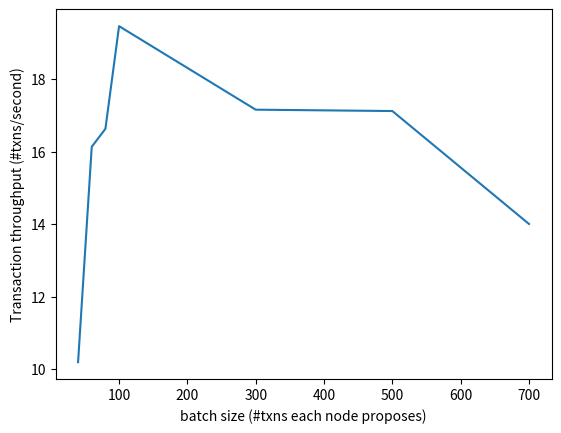

Write the Python code that produced this figure.
import matplotlib.pyplot as plt
import datetime
import time

import numpy as np

def strToSec(s):
    x = time.strptime(s,'%H:%M:%S.%f')
    return datetime.timedelta(hours=x.tm_hour,minutes=x.tm_min,seconds=x.tm_sec).total_seconds()



# name: (batch_size)_(#nodes)
b40_n4_txs = [160, 160, 160, 160, 160, 160, 160, 160, 160, 160]
b40_n4_node0_time = ["0:00:17.615969","0:00:14.321784","0:00:19.695337","0:00:16.206465","0:00:16.959586","0:00:17.711639","0:00:12.048511","0:00:12.035310","0:00:18.089510","0:00:15.860208"]
b40_n4_node1_time = ["0:00:17.623595","0:00:14.345811","0:00:19.652899","0:00:16.209882","0:00:16.966455","0:00:17.729203","0:00:12.044833","0:00:12.073730","0:00:18.073350","0:00:15.833075"]
b40_n4_node2_time = ["0:00:17.614710","0:00:14.987993","0:00:19.039190","0:00:16.160381","0:00:17.014368","0:00:17.685196","0:00:12.114749","0:00:12.076449","0:00:17.962469","0:00:15.884559"]
b40_n4_node3_time = ["0:00:18.404146","0:00:13.462298","0:00:19.740218","0:00:16.165387","0:00:17.027756","0:00:19.552223","0:00:10.193237","0:00:12.029769","0:00:18.044962","0:00:18.725800"]


b60_n4_txs = [240, 240, 240, 240, 240, 240, 240, 240, 240, 240]
b60_n4_node0_time = ["0:00:17.321739","0:00:17.772326","0:00:11.864822","0:00:13.942982","0:00:15.535742","0:00:15.851409","0:00:12.796477","0:00:16.336210","0:00:14.505982","0:00:20.066745"]
b60_n4_node1_time = ["0:00:17.347353","0:00:17.775705","0:00:11.925604","0:00:13.905466","0:00:15.492534","0:00:16.753700","0:00:11.917263","0:00:16.328956","0:00:14.521035","0:00:17.939272"]
b60_n4_node2_time = ["0:00:17.352428","0:00:17.763205","0:00:11.814547","0:00:13.991361","0:00:16.327442","0:00:15.097030","0:00:12.727812","0:00:16.361945","0:00:14.497131","0:00:19.306941"]
b60_n4_node3_time = ["0:00:17.393536","0:00:17.743900","0:00:16.594520","0:00:09.195279","0:00:15.498304","0:00:15.920369","0:00:12.721754","0:00:16.399124","0:00:18.700647","0:00:13.550228"]


b80_n4_txs = [320, 320, 240, 320, 240, 320, 240, 320, 320, 320]
b80_n4_node0_time = ["0:00:14.541455","0:00:17.438915","0:00:19.536103","0:00:25.153957","0:00:10.386275","0:00:24.420930","0:00:19.663961","0:00:22.826993","0:00:11.489576","0:00:17.528577"]
b80_n4_node1_time = ["0:00:14.596403","0:00:21.071497","0:00:15.882009","0:00:17.314099","0:00:18.322216","0:00:24.388759","0:00:19.668036","0:00:22.738612","0:00:11.495570","0:00:17.617148"]
b80_n4_node2_time = ["0:00:18.530340","0:00:13.493179","0:00:22.333306","0:00:14.570465","0:00:18.163475","0:00:32.755960","0:00:11.358138","0:00:22.818331","0:00:11.458883","0:00:17.588524"]
b80_n4_node3_time = ["0:00:14.514799","0:00:30.715211","0:00:06.292207","0:00:17.403077","0:00:21.532990","0:00:21.081151","0:00:24.272884","0:00:23.811473","0:00:05.865422","0:00:17.557899"]

b100_n4_txs = [400, 400, 400, 300, 400, 400, 300, 400, 400, 400]
b100_n4_node0_time = ["0:00:19.715278","0:00:26.837348","0:00:22.718802","0:00:24.476040","0:00:17.153031","0:00:16.082109","0:00:17.231601","0:00:13.380738","0:00:19.477054","0:00:22.743994"]
b100_n4_node1_time = ["0:00:19.683976","0:00:14.640510","0:00:37.539003","0:00:21.859757","0:00:17.167061","0:00:16.089456","0:00:17.225250","0:00:20.150934","0:00:12.382770","0:00:23.156825"]
b100_n4_node2_time = ["0:00:17.955978","0:00:29.045414","0:00:29.777460","0:00:15.171076","0:00:17.190304","0:00:17.702971","0:00:15.630636","0:00:24.093540","0:00:08.420392","0:00:25.758237"]
b100_n4_node3_time = ["0:00:19.644888","0:00:33.251908","0:00:16.264003","0:00:25.895589","0:00:15.777003","0:00:25.800579","0:00:07.538301","0:00:13.279539","0:00:25.459279","0:00:16.838857"]

b300_n4_txs = [600, 900, 900, 900, 900, 1200, 900, 1200, 900, 1200]
b300_n4_node0_time = ["0:01:30.222272","0:00:58.539746","0:00:53.705067","0:00:47.512679","0:00:30.693568","0:00:56.360151","0:00:41.286726","0:00:19.558289","0:01:19.170913","0:01:27.604301"]
b300_n4_node1_time = ["0:02:04.475583","0:00:48.266959","0:00:30.476857","0:00:55.977883","0:00:33.763376","0:00:51.529491","0:00:42.179873","0:00:54.412270","0:00:37.720865","0:01:14.527390"]
b300_n4_node2_time = ["0:01:47.094102","0:00:46.348006","0:00:03.519364","0:01:28.711231","0:00:05.782937","0:01:40.857931","0:00:01.601272","0:01:34.374711","0:00:01.894584","0:02:00.785256"]
b300_n4_node3_time = ["0:01:47.094102","0:00:46.348006","0:00:03.519364","0:01:28.711231","0:00:05.782937","0:01:40.857931","0:00:01.601272","0:01:34.374711","0:00:01.894584","0:02:00.785256"]

b500_n4_txs = [1500, 1500, 1500, 2000, 1500, 1500, 1500, 2000, 1500, 2000]
b500_n4_node0_time = ["0:01:37.397076","0:00:02.375718","0:02:47.597005","0:00:09.211553","0:02:32.744985","0:01:27.441026","0:01:41.944603","0:00:09.060831","0:03:53.294544","0:00:23.765933"]
b500_n4_node1_time = ["0:01:35.002167","0:00:48.009775","0:01:49.651112","0:02:20.998425","0:01:14.673447","0:00:07.641770","0:02:41.462101","0:02:05.793460","0:01:56.275201","0:02:01.372081"]
b500_n4_node2_time = ["0:00:01.759670","0:02:13.832901","0:01:37.740444","0:02:22.683774","0:00:02.218277","0:02:37.498565","0:00:02.277415","0:03:53.821058","0:00:02.486704","0:04:02.922744"]
b500_n4_node3_time = ["0:00:42.989910","0:00:57.771062","0:01:02.716476","0:02:49.262698","0:01:02.839383","0:02:10.217201","0:01:05.173788","0:02:34.854971","0:01:37.070550","0:02:10.170591"]

b700_n4_txs = [2800, 2100, 2100, 2100, 2100, 2100, 2100, 2100, 2800, 2100]
b700_n4_node0_time = ["0:00:35.595261","0:04:23.159895","0:00:29.471814","0:04:17.221643","0:00:41.525540","0:03:58.387513","0:00:40.176200","0:04:24.254844","0:01:24.031622","0:05:05.399855"]
b700_n4_node1_time = ["0:02:33.265150","0:02:02.019238","0:02:06.882603","0:02:07.360550","0:02:11.400556","0:02:22.388985","0:03:22.641908","0:02:38.736611","0:04:03.726685","0:03:25.407805"]
b700_n4_node2_time = ["0:04:22.657148","0:00:44.976613","0:03:02.428463","0:00:33.674942","0:04:28.258688","0:00:46.777194","0:04:31.719249","0:00:54.385421","0:07:12.978727","0:01:14.160135"]
b700_n4_node3_time = ["0:02:30.433915","0:02:16.362188","0:01:56.617369","0:02:36.355837","0:02:12.152266","0:02:39.723122","0:02:03.012328","0:03:43.065604","0:03:17.990854","0:02:55.838935"]

b100_n8_txs = [800, 800, 800, 800, 800, 800, 700, 800, 800, 800]
b100_n8_node0_time = ["0:00:45.044791","0:01:03.711225","0:01:02.471568","0:01:03.890870","0:00:42.450230","0:01:16.053849","0:00:56.895583","0:01:05.605286","0:01:01.681121","0:01:16.697295"]
b100_n8_node1_time = ["0:00:45.110606","0:01:03.644018","0:01:02.511138","0:01:03.852662","0:00:42.424394","0:01:16.090090","0:00:56.858592","0:01:05.513027","0:01:14.266811","0:01:04.275206"]
b100_n8_node2_time = ["0:00:45.039512","0:01:03.665092","0:01:02.475732","0:01:08.118694","0:00:38.241545","0:01:16.088446","0:00:56.871073","0:01:07.452968","0:00:59.748468","0:01:16.761653"]
b100_n8_node3_time = ["0:00:45.064565","0:01:03.638827","0:01:02.558997","0:01:03.822797","0:00:42.448536","0:01:16.097253","0:00:57.102189","0:01:13.185996","0:00:59.943637","0:01:10.615502"]
b100_n8_node4_time = ["0:00:45.078918","0:01:14.717433","0:00:51.438353","0:01:03.838475","0:00:42.546103","0:01:27.123642","0:00:45.764614","0:01:05.459731","0:01:21.695258","0:00:56.851435"]
b100_n8_node5_time = ["0:00:45.048685","0:01:03.679755","0:01:02.511569","0:01:03.840162","0:00:42.447616","0:01:37.132203","0:00:35.838842","0:01:05.470714","0:01:01.768839","0:01:16.808176"]
b100_n8_node6_time = ["0:00:45.101059","0:01:15.229616","0:00:50.890025","0:01:03.839443","0:00:51.091153","0:01:07.459690","0:00:56.856949","0:01:05.500555","0:01:01.762693","0:01:16.813031"]
b100_n8_node7_time = ["0:00:45.018371","0:01:03.717390","0:01:02.466836","0:01:03.825098","0:00:42.531677","0:01:16.087132","0:00:56.806526","0:01:05.505083","0:01:01.767337","0:01:16.845488"]

b100_n12_txs = [1200, 1200, 1200, 1200, 1200, 1200, 1200, 1200, 1200, 1200]
b100_n12_node0_time = ["0:04:25.373527","0:03:46.476697","0:02:34.097426","0:03:49.271755","0:02:55.615219","0:03:53.425088","0:04:16.962436","0:02:12.704136","0:05:06.029256","0:04:18.369392"]
b100_n12_node1_time = ["0:04:37.792030","0:03:39.825540","0:01:56.607317","0:05:03.801348","0:01:49.535952","0:04:54.450915","0:02:07.310284","0:04:50.521505","0:03:46.656455","0:04:24.526841"]
b100_n12_node2_time = ["0:05:28.987147","0:01:20.166190","0:05:07.368000","0:01:46.417166","0:05:39.643377","0:00:55.665056","0:05:58.898958","0:01:00.348685","0:06:20.059535","0:01:56.809599"]
b100_n12_node3_time = ["0:03:51.075914","0:01:55.716352","0:04:35.762477","0:03:42.180640","0:03:05.906382","0:02:05.765765","0:05:31.851393","0:01:27.068841","0:05:48.842414","0:03:50.300988"]
b100_n12_node4_time = ["0:03:13.513171","0:03:07.496456","0:03:31.059470","0:03:05.587663","0:03:33.979898","0:02:13.097929","0:05:20.020737","0:03:18.153273","0:03:50.414623","0:04:35.455610"]
b100_n12_node5_time = ["0:04:56.194856","0:01:52.881977","0:04:34.456607","0:03:57.713952","0:01:46.229819","0:04:52.078387","0:02:09.759678","0:05:06.793022","0:02:00.646277","0:05:35.735680"]
b100_n12_node6_time = ["0:01:05.802472","0:04:59.291859","0:03:44.100589","0:01:46.521720","0:03:54.780360","0:04:10.800725","0:02:30.372118","0:05:03.363981","0:01:54.434377","0:06:21.222465"]
b100_n12_node7_time = ["0:01:29.841771","0:05:19.710766","0:01:41.218348","0:05:02.846929","0:01:50.753623","0:04:23.118114","0:04:21.739081","0:01:25.099910","0:06:00.856687","0:02:16.023895"]
b100_n12_node8_time = ["0:03:33.537634","0:01:44.827424","0:04:43.824084","0:02:10.028510","0:05:00.262217","0:01:35.421521","0:04:52.963959","0:03:30.281564","0:04:15.614382","0:04:36.995566"]
b100_n12_node9_time = ["0:01:29.925475","0:05:14.171025","0:01:47.212747","0:05:29.295226","0:01:23.822901","0:05:18.344874","0:01:43.684973","0:04:59.154780","0:02:08.260123","0:06:19.394275"]
b100_n12_node10_time = ["0:03:13.486972","0:03:12.045710","0:03:21.317359","0:03:19.728822","0:02:35.517548","0:04:24.899416","0:03:14.181695","0:03:33.178259","0:04:59.545255","0:02:14.927760"]
b100_n12_node11_time = ["0:03:44.698009","0:04:03.004796","0:01:26.118697","0:05:00.526356","0:01:52.631220","0:04:27.584523","0:03:58.318623","0:02:37.901025","0:05:02.673967","0:02:20.513330"]

sum_b40_n4_node0 = sum([strToSec(s) for s in b40_n4_node0_time])
sum_b40_n4_node1 = sum([strToSec(s) for s in b40_n4_node1_time])
sum_b40_n4_node2 = sum([strToSec(s) for s in b40_n4_node2_time])
sum_b40_n4_node3 = sum([strToSec(s) for s in b40_n4_node3_time])
sum_b40_n4_txns = sum(b40_n4_txs)
avg_b40_n4_time = sum([sum_b40_n4_node0, sum_b40_n4_node1, sum_b40_n4_node2, sum_b40_n4_node3])/4
throughput_b40_n4 = sum_b40_n4_txns/avg_b40_n4_time
print("4 nodes, batch 40:", sum_b40_n4_txns, avg_b40_n4_time, throughput_b40_n4)

sum_b60_n4_node0 = sum([strToSec(s) for s in b60_n4_node0_time])
sum_b60_n4_node1 = sum([strToSec(s) for s in b60_n4_node1_time])
sum_b60_n4_node2 = sum([strToSec(s) for s in b60_n4_node2_time])
sum_b60_n4_node3 = sum([strToSec(s) for s in b60_n4_node3_time])
sum_b60_n4_txns = sum(b60_n4_txs)
avg_b60_n4_time = sum([sum_b60_n4_node0, sum_b60_n4_node1, sum_b60_n4_node2, sum_b60_n4_node3])/4
throughput_b60_n4 = sum_b60_n4_txns/avg_b60_n4_time
print("4 nodes, batch 60:", sum_b60_n4_txns, avg_b60_n4_time, throughput_b60_n4)

sum_b80_n4_node0 = sum([strToSec(s) for s in b80_n4_node0_time])
sum_b80_n4_node1 = sum([strToSec(s) for s in b80_n4_node1_time])
sum_b80_n4_node2 = sum([strToSec(s) for s in b80_n4_node2_time])
sum_b80_n4_node3 = sum([strToSec(s) for s in b80_n4_node3_time])
sum_b80_n4_txns = sum(b80_n4_txs)
avg_b80_n4_time = sum([sum_b80_n4_node0, sum_b80_n4_node1, sum_b80_n4_node2, sum_b80_n4_node3])/4
throughput_b80_n4 = sum_b80_n4_txns/avg_b80_n4_time
print("4 nodes, batch 80:", sum_b80_n4_txns, avg_b80_n4_time, throughput_b80_n4)


sum_b100_n4_node0 = sum([strToSec(s) for s in b100_n4_node0_time])
sum_b100_n4_node1 = sum([strToSec(s) for s in b100_n4_node1_time])
sum_b100_n4_node2 = sum([strToSec(s) for s in b100_n4_node2_time])
sum_b100_n4_node3 = sum([strToSec(s) for s in b100_n4_node3_time])
sum_b100_n4_txns = sum(b100_n4_txs)
avg_b100_n4_time = sum([sum_b100_n4_node0, sum_b100_n4_node1, sum_b100_n4_node2, sum_b100_n4_node3])/4
throughput_b100_n4 = sum_b100_n4_txns/avg_b100_n4_time
print("4 nodes, batch 100:", sum_b100_n4_txns, avg_b100_n4_time, throughput_b100_n4)

sum_b300_n4_node0 = sum([strToSec(s) for s in b300_n4_node0_time])
sum_b300_n4_node1 = sum([strToSec(s) for s in b300_n4_node1_time])
sum_b300_n4_node2 = sum([strToSec(s) for s in b300_n4_node2_time])
sum_b300_n4_node3 = sum([strToSec(s) for s in b300_n4_node3_time])
sum_b300_n4_txns = sum(b300_n4_txs)
avg_b300_n4_time = sum([sum_b300_n4_node0, sum_b300_n4_node1, sum_b300_n4_node2, sum_b300_n4_node3])/4
throughput_b300_n4 = sum_b300_n4_txns/avg_b300_n4_time
print("4 nodes, batch 300:", sum_b300_n4_txns, avg_b300_n4_time, throughput_b300_n4)

sum_b500_n4_node0 = sum([strToSec(s) for s in b500_n4_node0_time])
sum_b500_n4_node1 = sum([strToSec(s) for s in b500_n4_node1_time])
sum_b500_n4_node2 = sum([strToSec(s) for s in b500_n4_node2_time])
sum_b500_n4_node3 = sum([strToSec(s) for s in b500_n4_node3_time])
sum_b500_n4_txns = sum(b500_n4_txs)
avg_b500_n4_time = sum([sum_b500_n4_node0, sum_b500_n4_node1, sum_b500_n4_node2, sum_b500_n4_node3])/4
throughput_b500_n4 = sum_b500_n4_txns/avg_b500_n4_time
print("4 nodes, batch 500:", sum_b500_n4_txns, avg_b500_n4_time, throughput_b500_n4)

sum_b700_n4_node0 = sum([strToSec(s) for s in b700_n4_node0_time])
sum_b700_n4_node1 = sum([strToSec(s) for s in b700_n4_node1_time])
sum_b700_n4_node2 = sum([strToSec(s) for s in b700_n4_node2_time])
sum_b700_n4_node3 = sum([strToSec(s) for s in b700_n4_node3_time])
sum_b700_n4_txns = sum(b700_n4_txs)
avg_b700_n4_time = sum([sum_b700_n4_node0, sum_b700_n4_node1, sum_b700_n4_node2, sum_b700_n4_node3])/4
throughput_b700_n4 = sum_b700_n4_txns/avg_b700_n4_time
print("4 nodes, batch 700:", sum_b700_n4_txns, avg_b700_n4_time, throughput_b700_n4)

sum_b100_n8_node0 = sum([strToSec(s) for s in b100_n8_node0_time])
sum_b100_n8_node1 = sum([strToSec(s) for s in b100_n8_node1_time])
sum_b100_n8_node2 = sum([strToSec(s) for s in b100_n8_node2_time])
sum_b100_n8_node3 = sum([strToSec(s) for s in b100_n8_node3_time])
sum_b100_n8_node4 = sum([strToSec(s) for s in b100_n8_node4_time])
sum_b100_n8_node5 = sum([strToSec(s) for s in b100_n8_node5_time])
sum_b100_n8_node6 = sum([strToSec(s) for s in b100_n8_node6_time])
sum_b100_n8_node7 = sum([strToSec(s) for s in b100_n8_node7_time])
sum_b100_n8_txns = sum(b100_n8_txs)
avg_b100_n8_time = sum([sum_b100_n8_node0, sum_b100_n8_node1, sum_b100_n8_node2, sum_b100_n8_node3, sum_b100_n8_node4, sum_b100_n8_node5, sum_b100_n8_node6, sum_b100_n8_node7])/8
throughput_b100_n8 = sum_b100_n8_txns/avg_b100_n8_time
print("8 nodes, batch 100:", sum_b100_n8_txns, avg_b100_n8_time, throughput_b100_n8)

sum_b100_n12_node0 = sum([strToSec(s) for s in b100_n12_node0_time])
sum_b100_n12_node1 = sum([strToSec(s) for s in b100_n12_node1_time])
sum_b100_n12_node2 = sum([strToSec(s) for s in b100_n12_node2_time])
sum_b100_n12_node3 = sum([strToSec(s) for s in b100_n12_node3_time])
sum_b100_n12_node4 = sum([strToSec(s) for s in b100_n12_node4_time])
sum_b100_n12_node5 = sum([strToSec(s) for s in b100_n12_node5_time])
sum_b100_n12_node6 = sum([strToSec(s) for s in b100_n12_node6_time])
sum_b100_n12_node7 = sum([strToSec(s) for s in b100_n12_node7_time])
sum_b100_n12_node8 = sum([strToSec(s) for s in b100_n12_node8_time])
sum_b100_n12_node9 = sum([strToSec(s) for s in b100_n12_node9_time])
sum_b100_n12_node10 = sum([strToSec(s) for s in b100_n12_node10_time])
sum_b100_n12_node11 = sum([strToSec(s) for s in b100_n12_node11_time])
sum_b100_n12_txns = sum(b100_n12_txs)
avg_b100_n12_time = sum([sum_b100_n12_node0, sum_b100_n12_node1, sum_b100_n12_node2, sum_b100_n12_node3, sum_b100_n12_node4, sum_b100_n12_node5, sum_b100_n12_node6, sum_b100_n12_node7, sum_b100_n12_node8, sum_b100_n12_node9, sum_b100_n12_node10, sum_b100_n12_node11])/12
throughput_b100_n12 = sum_b100_n12_txns/avg_b100_n12_time
print("12 nodes, batch 100:", sum_b100_n12_txns, avg_b100_n12_time, throughput_b100_n12)

x_batch = [40, 60, 80, 100, 300, 500, 700]
y_batch = [throughput_b40_n4, throughput_b60_n4, throughput_b80_n4, throughput_b100_n4, throughput_b300_n4, throughput_b500_n4, throughput_b700_n4]
plt.plot(x_batch, y_batch)
plt.xlabel("batch size (#txns each node proposes)")
plt.ylabel("Transaction throughput (#txns/second)")
# for i, j in zip(x_batch, y_batch):
#    plt.text(i + 0.5, j, '({}, {:.2f})'.format(i, j))

# x_nodes = [4, 8, 12]
# y_nodes = [throughput_b100_n4, throughput_b100_n8, throughput_b100_n12]
# plt.plot(x_nodes, y_nodes)
# plt.xlabel("node counts")
# plt.ylabel("Transaction throughput (#txns/second)")

plt.show()
